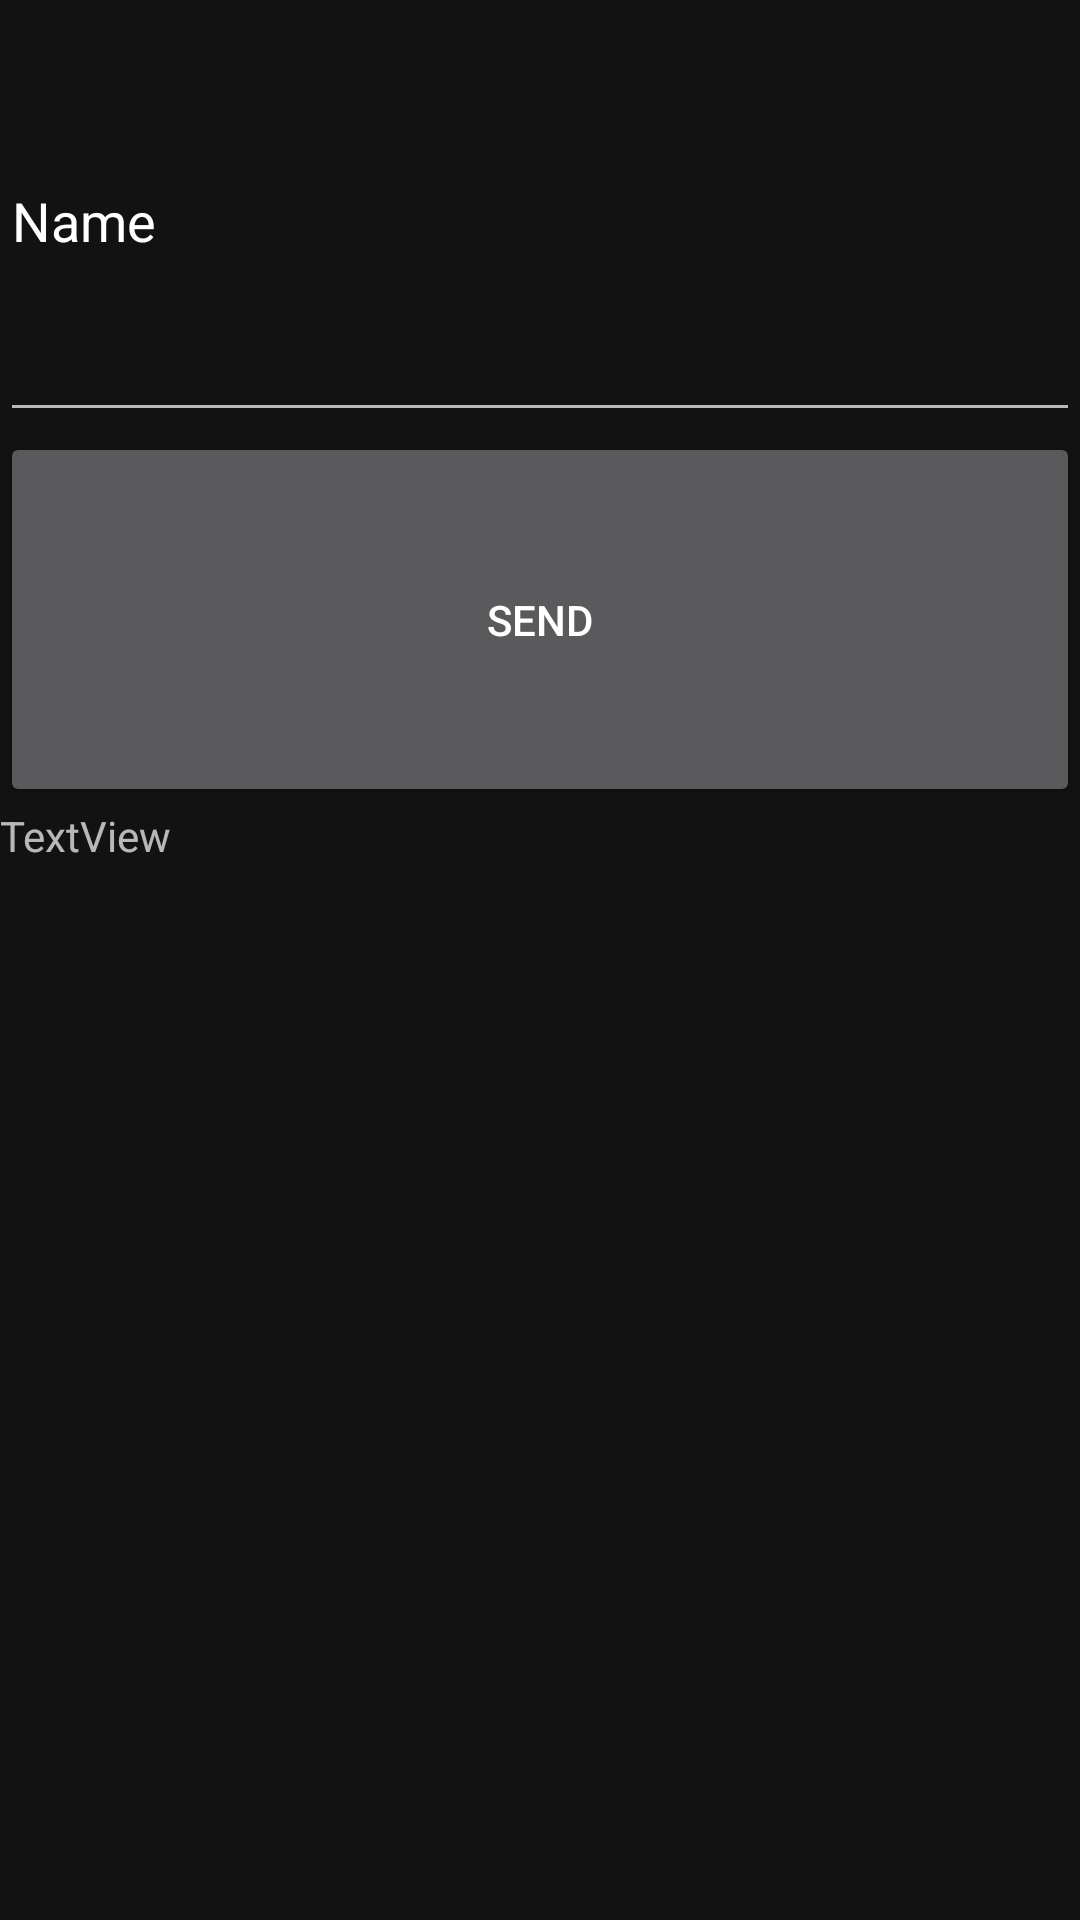

Layout XML and referenced resources for this Android screen:
<!-- AndroidManifest.xml: application theme AppTheme -->
<!-- res/layout/fragment_chat.xml -->
<?xml version="1.0" encoding="utf-8"?>
<LinearLayout xmlns:android="http://schemas.android.com/apk/res/android"
    android:layout_width="match_parent"
    android:layout_height="match_parent"
    android:orientation="vertical">

    <EditText
        android:id="@+id/etMessage"
        android:layout_width="match_parent"
        android:layout_height="144dp"
        android:ems="10"
        android:inputType="textPersonName"
        android:text="Name" />

    <Button
        android:id="@+id/btnSend"
        android:layout_width="match_parent"
        android:layout_height="125dp"
        android:text="send" />

    <TextView
        android:id="@+id/tvContent"
        android:layout_width="match_parent"
        android:layout_height="277dp"
        android:text="TextView" />

</LinearLayout>
<!-- resources referenced by this layout -->
<resources>
  <style name="AppTheme" parent="Theme.MaterialComponents.NoActionBar">
          
          <item name="colorPrimary">@color/colorPrimary</item>
          <item name="colorPrimaryDark">@color/colorPrimaryDark</item>
          <item name="colorAccent">@color/colorAccent</item>
      </style>
  <color name="colorPrimary">#008577</color>
  <color name="colorPrimaryDark">#00574B</color>
  <color name="colorAccent">#D81B60</color>
</resources>
